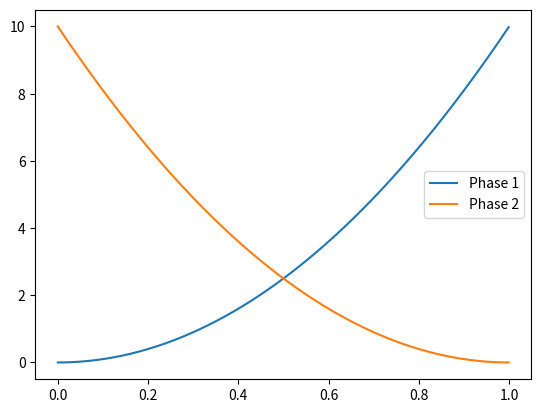

Write Python code to recreate this figure.
import numpy as np
import math
import matplotlib.pyplot as plt

xvalues = []
y1values = []
y2values = []

i = 0
while (i < 1):
  y1 = 10*i*i
  y2 = 10*(i-1)*(i-1)
  xvalues.append(i)
  y1values.append(y1)
  y2values.append(y2)
  i = i+0.001

plt.plot(xvalues, y1values, label = 'Phase 1')
plt.plot(xvalues, y2values, label = 'Phase 2')
plt.legend()
plt.show()
